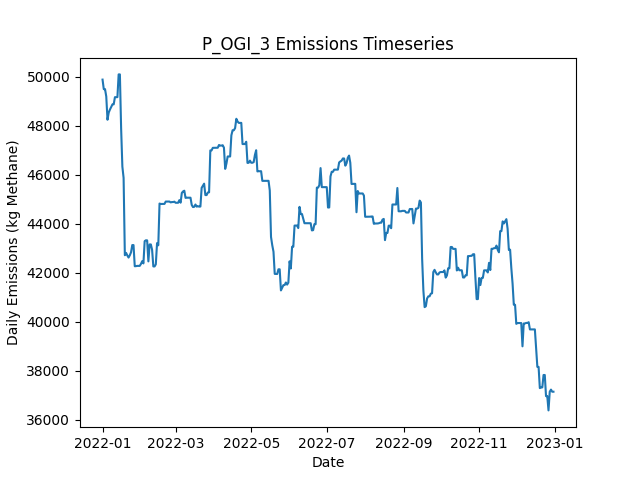

The table this chart was drawn from, first rows:
Date, Daily Emissions (Kg Methane), Daily Mitigable Emissions (Kg Methane), Daily Non-Mitigable Emissions (Kg Methan…, Daily Cost ($), Active Leaks, New Leaks, Leaks Repaired, Leaks Naturally Repaired, Leaks Tagged, Daily Repair Cost ($), Daily Natural Repair Cost ($), OGI Deployment Cost ($), OGI Sites flagged for Follow-Up, OGI Leaks tagged for repair, OGI Sites Visited, OGI Travel Time (Minutes), OGI Survey Time (Minutes)
2022-01-01, 49880, 6749, 43131, 2876, 356, 358, 0, 1, 35, 0.00000, 200, 2876, , 35, 3, 180, 300
2022-01-02, 49491, 6740, 42751, 2876, 355, 2, 0, 1, 60, 0.00000, 200, 2876, , 60, 3, 180, 360
2022-01-03, 49492, 6741, 42751, 2876, 356, 1, 0, 0, 47, 0.00000, 0.00000, 2876, , 47, 3, 180, 300
2022-01-04, 49192, 6735, 42457, 2876, 356, 2, 0, 1, 59, 0.00000, 200, 2876, , 59, 3, 180, 360
2022-01-05, 48243, 6736, 41507, 0.00000, 356, 2, 0, 0, 0, 0.00000, 0.00000, 0.00000, , 0, 0, 0, 0
2022-01-06, 48539, 6739, 41800, 0.00000, 358, 2, 0, 0, 0, 0.00000, 0.00000, 0.00000, , 0, 0, 0, 0
2022-01-07, 48660, 6860, 41800, 0.00000, 359, 1, 0, 0, 0, 0.00000, 0.00000, 0.00000, , 0, 0, 0, 0
2022-01-08, 48764, 6860, 41904, 0.00000, 361, 2, 0, 0, 0, 0.00000, 0.00000, 0.00000, , 0, 0, 0, 0
2022-01-09, 48869, 6862, 42008, 0.00000, 363, 2, 0, 0, 0, 0.00000, 0.00000, 0.00000, , 0, 0, 0, 0
2022-01-10, 48869, 6862, 42008, 0.00000, 363, 0, 0, 0, 0, 0.00000, 0.00000, 0.00000, , 0, 0, 0, 0
2022-01-11, 49163, 6862, 42301, 0.00000, 364, 1, 0, 0, 0, 0.00000, 0.00000, 0.00000, , 0, 0, 0, 0
2022-01-12, 49163, 6862, 42301, 0.00000, 364, 0, 0, 0, 0, 0.00000, 0.00000, 0.00000, , 0, 0, 0, 0
2022-01-13, 49164, 6863, 42301, 0.00000, 365, 1, 0, 0, 0, 0.00000, 0.00000, 0.00000, , 0, 0, 0, 0
2022-01-14, 50092, 7497, 42595, 0.00000, 366, 2, 0, 1, 0, 0.00000, 200, 0.00000, , 0, 0, 0, 0
2022-01-15, 50092, 7497, 42595, 0.00000, 366, 0, 0, 0, 0, 0.00000, 0.00000, 0.00000, , 0, 0, 0, 0
2022-01-16, 47887, 6155, 41731, 5800, 338, 2, 29, 0, 0, 5800, 0.00000, 0.00000, , 0, 0, 0, 0
2022-01-17, 46331, 4393, 41939, 10400, 286, 1, 52, 0, 0, 10400, 0.00000, 0.00000, , 0, 0, 0, 0
2022-01-18, 45868, 3636, 42232, 7600, 249, 1, 38, 0, 0, 7600, 0.00000, 0.00000, , 0, 0, 0, 0
2022-01-19, 42716, 1347, 41368, 10400, 196, 1, 52, 1, 0, 10400, 200, 0.00000, , 0, 0, 0, 0
2022-01-20, 42811, 1356, 41455, 0.00000, 199, 3, 0, 0, 0, 0.00000, 0.00000, 0.00000, , 0, 0, 0, 0
2022-01-21, 42707, 1356, 41351, 0.00000, 198, 0, 0, 0, 0, 0.00000, 0.00000, 0.00000, , 0, 0, 0, 0
2022-01-22, 42621, 1356, 41265, 0.00000, 197, 0, 0, 0, 0, 0.00000, 0.00000, 0.00000, , 0, 0, 0, 0
2022-01-23, 42713, 1448, 41265, 0.00000, 198, 1, 0, 0, 0, 0.00000, 0.00000, 0.00000, , 0, 0, 0, 0
2022-01-24, 42836, 1571, 41265, 0.00000, 201, 3, 0, 0, 0, 0.00000, 0.00000, 0.00000, , 0, 0, 0, 0
2022-01-25, 43130, 1571, 41558, 0.00000, 202, 1, 0, 0, 0, 0.00000, 0.00000, 0.00000, , 0, 0, 0, 0
2022-01-26, 43130, 1571, 41558, 0.00000, 202, 0, 0, 0, 0, 0.00000, 0.00000, 0.00000, , 0, 0, 0, 0
2022-01-27, 42266, 1571, 40694, 0.00000, 201, 0, 0, 0, 0, 0.00000, 0.00000, 0.00000, , 0, 0, 0, 0
2022-01-28, 42271, 1576, 40694, 0.00000, 202, 1, 0, 0, 0, 0.00000, 0.00000, 0.00000, , 0, 0, 0, 0
2022-01-29, 42281, 1586, 40694, 0.00000, 203, 1, 0, 0, 0, 0.00000, 0.00000, 0.00000, , 0, 0, 0, 0
2022-01-30, 42281, 1586, 40694, 0.00000, 203, 0, 0, 0, 0, 0.00000, 0.00000, 0.00000, , 0, 0, 0, 0
2022-01-31, 42281, 1586, 40694, 0.00000, 203, 0, 0, 0, 0, 0.00000, 0.00000, 0.00000, , 0, 0, 0, 0
2022-02-01, 42360, 1666, 40694, 0.00000, 205, 2, 0, 0, 0, 0.00000, 0.00000, 0.00000, , 0, 0, 0, 0
2022-02-02, 42471, 1777, 40694, 0.00000, 208, 3, 0, 0, 0, 0.00000, 0.00000, 0.00000, , 0, 0, 0, 0
2022-02-03, 42382, 1791, 40591, 0.00000, 208, 1, 0, 0, 0, 0.00000, 0.00000, 0.00000, , 0, 0, 0, 0
2022-02-04, 43291, 2700, 40591, 0.00000, 209, 1, 0, 0, 0, 0.00000, 0.00000, 0.00000, , 0, 0, 0, 0
2022-02-05, 43325, 2735, 40591, 0.00000, 211, 2, 0, 0, 0, 0.00000, 0.00000, 0.00000, , 0, 0, 0, 0
2022-02-06, 43322, 2731, 40591, 0.00000, 209, 0, 0, 2, 0, 0.00000, 400, 0.00000, , 0, 0, 0, 0
2022-02-07, 42464, 2738, 39727, 0.00000, 209, 1, 0, 0, 0, 0.00000, 0.00000, 0.00000, , 0, 0, 0, 0
2022-02-08, 43155, 2738, 40418, 0.00000, 208, 1, 0, 0, 0, 0.00000, 0.00000, 0.00000, , 0, 0, 0, 0
2022-02-09, 43155, 2738, 40418, 0.00000, 208, 0, 0, 0, 0, 0.00000, 0.00000, 0.00000, , 0, 0, 0, 0
2022-02-10, 42938, 2814, 40124, 0.00000, 208, 1, 0, 0, 0, 0.00000, 0.00000, 0.00000, , 0, 0, 0, 0
2022-02-11, 42258, 2998, 39260, 0.00000, 208, 1, 0, 0, 0, 0.00000, 0.00000, 0.00000, , 0, 0, 0, 0
2022-02-12, 42258, 2998, 39260, 0.00000, 208, 0, 0, 0, 0, 0.00000, 0.00000, 0.00000, , 0, 0, 0, 0
2022-02-13, 42344, 2998, 39347, 0.00000, 208, 1, 0, 1, 0, 0.00000, 200, 0.00000, , 0, 0, 0, 0
2022-02-14, 43211, 3000, 40211, 0.00000, 210, 2, 0, 0, 0, 0.00000, 0.00000, 0.00000, , 0, 0, 0, 0
2022-02-15, 43120, 3013, 40107, 0.00000, 211, 2, 0, 0, 0, 0.00000, 0.00000, 0.00000, , 0, 0, 0, 0
2022-02-16, 44824, 2989, 41835, 0.00000, 213, 3, 0, 1, 0, 0.00000, 200, 0.00000, , 0, 0, 0, 0
2022-02-17, 44806, 2971, 41835, 0.00000, 212, 0, 0, 1, 0, 0.00000, 200, 0.00000, , 0, 0, 0, 0
2022-02-18, 44809, 2974, 41835, 0.00000, 215, 3, 0, 0, 0, 0.00000, 0.00000, 0.00000, , 0, 0, 0, 0
2022-02-19, 44809, 2974, 41835, 0.00000, 215, 0, 0, 0, 0, 0.00000, 0.00000, 0.00000, , 0, 0, 0, 0
2022-02-20, 44810, 2975, 41835, 0.00000, 216, 1, 0, 0, 0, 0.00000, 0.00000, 0.00000, , 0, 0, 0, 0
2022-02-21, 44905, 3070, 41835, 0.00000, 217, 1, 0, 0, 0, 0.00000, 0.00000, 0.00000, , 0, 0, 0, 0
2022-02-22, 44905, 3070, 41835, 0.00000, 217, 0, 0, 0, 0, 0.00000, 0.00000, 0.00000, , 0, 0, 0, 0
2022-02-23, 44905, 3070, 41835, 0.00000, 218, 1, 0, 0, 0, 0.00000, 0.00000, 0.00000, , 0, 0, 0, 0
2022-02-24, 44905, 3070, 41835, 0.00000, 218, 0, 0, 0, 0, 0.00000, 0.00000, 0.00000, , 0, 0, 0, 0
2022-02-25, 44870, 3122, 41748, 0.00000, 219, 2, 0, 0, 0, 0.00000, 0.00000, 0.00000, , 0, 0, 0, 0
2022-02-26, 44886, 3137, 41748, 0.00000, 220, 1, 0, 0, 0, 0.00000, 0.00000, 0.00000, , 0, 0, 0, 0
2022-02-27, 44886, 3137, 41748, 0.00000, 220, 0, 0, 0, 0, 0.00000, 0.00000, 0.00000, , 0, 0, 0, 0
2022-02-28, 44900, 3238, 41662, 0.00000, 220, 1, 0, 0, 0, 0.00000, 0.00000, 0.00000, , 0, 0, 0, 0
2022-03-01, 44855, 3193, 41662, 0.00000, 219, 0, 0, 1, 0, 0.00000, 200, 0.00000, , 0, 0, 0, 0
... 305 more rows
